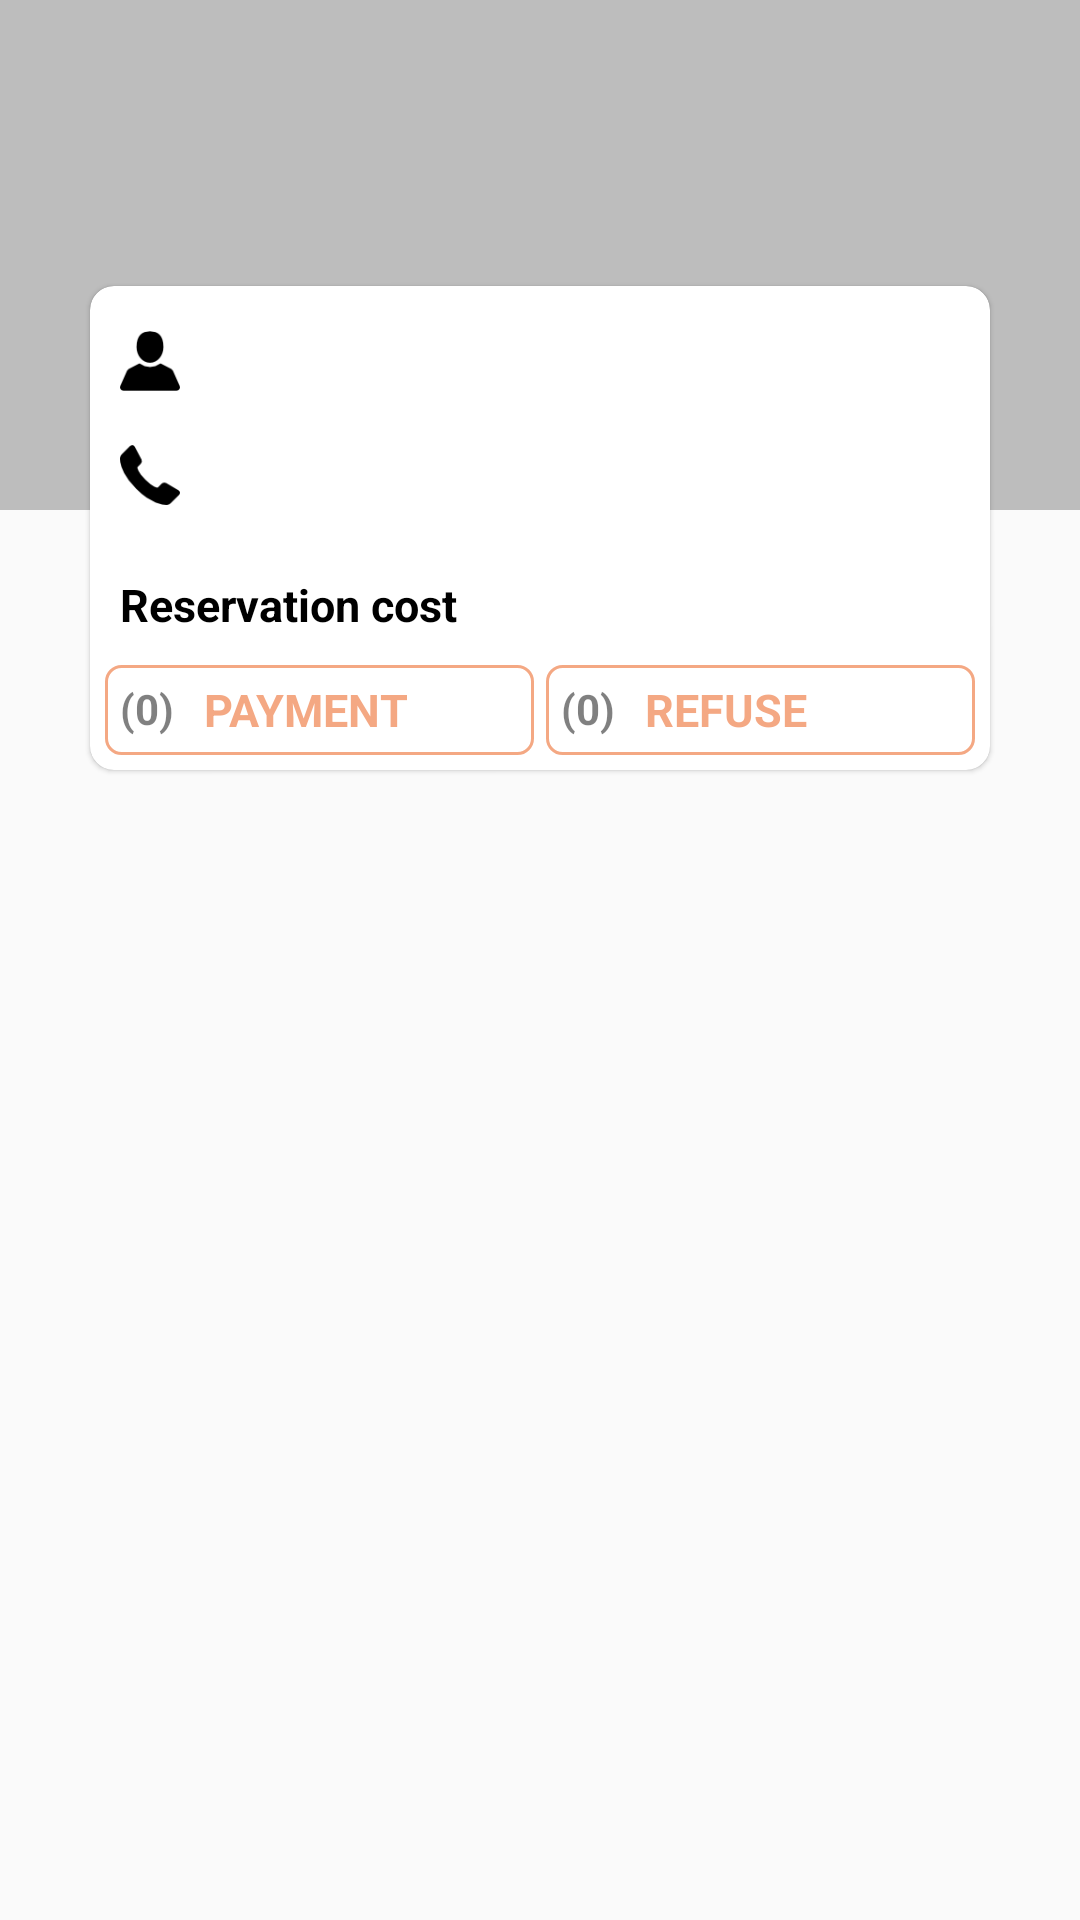

Write the Android layout XML for this screen, with the resource values it uses.
<!-- AndroidManifest.xml: application theme AppTheme -->
<!-- res/layout/fragment_client_notification_details.xml -->
<?xml version="1.0" encoding="utf-8"?>
<LinearLayout xmlns:android="http://schemas.android.com/apk/res/android"
    android:layout_width="match_parent"
    android:layout_height="match_parent"
    xmlns:app="http://schemas.android.com/apk/res-auto"
    xmlns:tools="http://schemas.android.com/tools"
    android:orientation="vertical">
    <ImageView
        android:id="@+id/image"
        android:layout_width="match_parent"
        android:layout_height="170dp"
        android:scaleType="fitXY"
        android:src="@color/gray2"
        />
    <android.support.v7.widget.CardView
        android:layout_width="match_parent"
        android:layout_height="wrap_content"
        android:layout_marginLeft="30dp"
        android:layout_marginRight="30dp"
        android:layout_marginTop="-75dp"
        android:layout_marginBottom="5dp"
        app:cardElevation="1dp"
        app:cardCornerRadius="8dp"
        app:contentPadding="5dp"
        app:cardBackgroundColor="@color/white"
        >
        <LinearLayout
            android:layout_width="match_parent"
            android:layout_height="match_parent"
            android:orientation="vertical"
            >
            <LinearLayout
                android:layout_width="match_parent"
                android:layout_height="wrap_content"
                android:orientation="horizontal"
                android:layout_marginTop="5dp"
                >
                <ImageView
                    android:layout_width="30dp"
                    android:layout_height="30dp"
                    android:src="@drawable/user_icon_black"
                    android:clickable="false"
                    android:longClickable="false"
                    android:padding="5dp"
                    />
                <TextView
                    android:id="@+id/tv_name"
                    android:layout_width="wrap_content"
                    android:layout_height="wrap_content"
                    android:layout_gravity="center_vertical"
                    android:paddingLeft="5dp"
                    android:paddingRight="5dp"
                    android:clickable="false"
                    android:longClickable="false"
                    android:textColor="@color/black"
                    android:textStyle="bold"
                    android:textSize="17sp"

                    />
            </LinearLayout>
            <LinearLayout
                android:id="@+id/ll_call"
                android:layout_width="match_parent"
                android:layout_height="wrap_content"
                android:orientation="horizontal"
                android:layout_marginTop="8dp"
                android:layout_marginBottom="5dp"
                >
                <ImageView
                    android:layout_width="30dp"
                    android:layout_height="30dp"
                    android:src="@drawable/phone_icon_black"
                    android:clickable="false"
                    android:longClickable="false"
                    android:padding="5dp"
                    />
                <TextView
                    android:id="@+id/tv_phone"
                    android:layout_width="wrap_content"
                    android:layout_height="wrap_content"
                    android:layout_gravity="center_vertical"
                    android:paddingLeft="5dp"
                    android:paddingRight="5dp"
                    android:clickable="false"
                    android:longClickable="false"
                    android:textColor="@color/black"
                    android:textStyle="bold"
                    android:textSize="17sp"

                    />
            </LinearLayout>
            <LinearLayout
                android:layout_width="match_parent"
                android:layout_height="wrap_content"
                android:orientation="horizontal"
                android:layout_marginTop="8dp"
                android:layout_marginBottom="5dp"
                android:weightSum="2"
                >
                <TextView
                    android:layout_width="0dp"
                    android:layout_weight="1"
                    android:layout_height="wrap_content"
                    android:clickable="false"
                    android:longClickable="false"
                    android:padding="5dp"
                    android:text="@string/reservation_cost"
                    android:textColor="@color/black"
                    android:textSize="15sp"
                    android:textStyle="bold"
                    />
                <TextView
                    android:id="@+id/tv_cost"
                    android:layout_width="0dp"
                    android:layout_weight="1"
                    android:layout_height="wrap_content"
                    android:layout_gravity="center_vertical"
                    android:paddingLeft="5dp"
                    android:paddingRight="5dp"
                    android:clickable="false"
                    android:longClickable="false"
                    android:textColor="@color/black"
                    android:textStyle="bold"
                    android:textSize="15sp"

                    />
            </LinearLayout>
            <LinearLayout
                android:layout_width="match_parent"
                android:layout_height="wrap_content"
                android:orientation="horizontal"
                android:weightSum="1"
                >
                <LinearLayout
                    android:id="@+id/ll_accept"
                    android:layout_width="0dp"
                    android:layout_weight=".5"
                    android:layout_height="30dp"
                    android:background="@drawable/ll_accept_bg"
                    android:layout_marginEnd="2dp"
                    tools:ignore="RtlCompat"
                    android:alpha=".5"
                    >
                    <TextView
                        android:id="@+id/tv_accept_counter"
                        android:layout_width="wrap_content"
                        android:layout_height="match_parent"
                        android:padding="5dp"
                        android:clickable="false"
                        android:longClickable="false"
                        android:textColor="@color/black"
                        android:textSize="14sp"
                        android:textStyle="bold"
                        android:text="(0)"
                        />

                    <TextView
                        android:layout_width="wrap_content"
                        android:layout_height="wrap_content"
                        android:layout_gravity="center_vertical"
                        android:clickable="false"
                        android:longClickable="false"
                        android:paddingLeft="5dp"
                        android:paddingRight="5dp"
                        android:text="@string/payment"
                        android:textAllCaps="true"
                        android:textColor="@color/colorPrimary"
                        android:textSize="15sp"
                        android:textStyle="bold" />
                </LinearLayout>
                <LinearLayout
                    android:id="@+id/ll_refuse"
                    android:layout_width="0dp"
                    android:layout_weight=".5"
                    android:layout_height="30dp"
                    android:background="@drawable/ll_accept_bg"
                    android:layout_marginStart="2dp"
                    tools:ignore="RtlCompat"
                    android:alpha=".5"
                    >

                    <TextView
                        android:id="@+id/tv_refuse_counter"

                        android:layout_width="wrap_content"
                        android:layout_height="match_parent"
                        android:clickable="false"
                        android:longClickable="false"
                        android:padding="5dp"
                        android:text="(0)"
                        android:textColor="@color/black"
                        android:textSize="14sp"
                        android:textStyle="bold" />
                    <TextView
                        android:layout_width="wrap_content"
                        android:layout_height="wrap_content"
                        android:layout_gravity="center_vertical"
                        android:textColor="@color/colorPrimary"
                        android:paddingLeft="5dp"
                        android:paddingRight="5dp"
                        android:textStyle="bold"
                        android:textSize="15sp"
                        android:clickable="false"
                        android:longClickable="false"
                        android:text="@string/refuse"
                        android:textAllCaps="true"
                        />
                </LinearLayout>

            </LinearLayout>

        </LinearLayout>


    </android.support.v7.widget.CardView>

    <FrameLayout
        android:layout_width="match_parent"
        android:layout_height="wrap_content"
        >
        <android.support.v7.widget.RecyclerView
            android:id="@+id/recView"
            android:layout_width="match_parent"
            android:layout_height="match_parent"
            android:layout_marginLeft="8dp"
            android:layout_marginRight="8dp"
            android:layout_marginTop="5dp"
            >

        </android.support.v7.widget.RecyclerView>

        <android.support.v7.widget.CardView
            android:id="@+id/card_reservation_declined"
            android:layout_width="match_parent"
            android:layout_height="wrap_content"
            app:cardCornerRadius="8dp"
            app:cardBackgroundColor="@color/white"
            app:contentPadding="5dp"
            android:layout_marginTop="30dp"
            android:layout_marginLeft="30dp"
            android:layout_marginRight="30dp"
            app:cardElevation="2dp"
            android:minHeight="50dp"
            android:visibility="gone"

            >
            <LinearLayout
                android:layout_width="match_parent"
                android:layout_height="match_parent"
                android:layout_gravity="center_vertical"
                android:orientation="vertical"
                android:gravity="center"
                >
                <TextView
                    android:id="@+id/tv_msg"
                    android:layout_width="match_parent"
                    android:layout_height="wrap_content"
                    android:layout_gravity="center_vertical"
                    android:textColor="@color/black"
                    android:textSize="18sp"
                    android:textStyle="bold"
                    android:gravity="center"

                    />
                <Button
                    android:id="@+id/btn_delete"
                    android:layout_width="130dp"
                    android:layout_height="30dp"
                    android:textColor="@color/white"
                    android:textStyle="bold"
                    android:textSize="16sp"
                    android:text="@string/delete"
                    android:background="@drawable/btn_details"
                    android:layout_marginTop="8dp"
                    android:layout_marginBottom="8dp"
                    android:visibility="gone"

                    />
            </LinearLayout>

        </android.support.v7.widget.CardView>

    </FrameLayout>

</LinearLayout>
<!-- resources referenced by this layout -->
<resources>
  <color name="black">#000000</color>
  <color name="colorPrimary">#e95007</color>
  <color name="gray2">#bdbdbd</color>
  <color name="white">#ffffff</color>
  <!-- drawable btn_details (drawable) -->
  <?xml version="1.0" encoding="utf-8"?>
  <selector xmlns:android="http://schemas.android.com/apk/res/android">
      <item android:state_pressed="false">
          <shape android:shape="rectangle">
              <corners android:radius="5dp"/>
              <solid android:color="@color/colorPrimary"/>
          </shape>
      </item>
  
  
      <item android:state_pressed="false">
          <shape android:shape="rectangle">
              <corners android:radius="5dp"/>
              <solid android:color="@color/btn_details_press"/>
          </shape>
      </item>
  
  </selector>
  <!-- drawable ll_accept_bg (drawable) -->
  <?xml version="1.0" encoding="utf-8"?>
  <shape xmlns:android="http://schemas.android.com/apk/res/android"
      android:shape="rectangle"
      >
      <corners android:radius="5dp"/>
      <stroke android:color="@color/colorPrimary" android:width="1dp"/>
  </shape>
  <!-- drawable phone_icon_black: png bitmap (drawable, 984 bytes) -->
  <!-- drawable user_icon_black: png bitmap (drawable, 1012 bytes) -->
  <string name="delete">Delete</string>
  <string name="payment">Payment</string>
  <string name="refuse">Refuse</string>
  <string name="reservation_cost">Reservation cost</string>
  <style name="AppTheme" parent="Theme.AppCompat.Light.NoActionBar">
          
          <item name="colorPrimary">@color/colorPrimary</item>
          <item name="colorPrimaryDark">@color/colorPrimaryDark</item>
          <item name="colorAccent">@color/colorAccent</item>
      </style>
  <color name="btn_details_press">#ed6828</color>
  <color name="colorPrimaryDark">#e95007</color>
  <color name="colorAccent">#e95007</color>
</resources>
